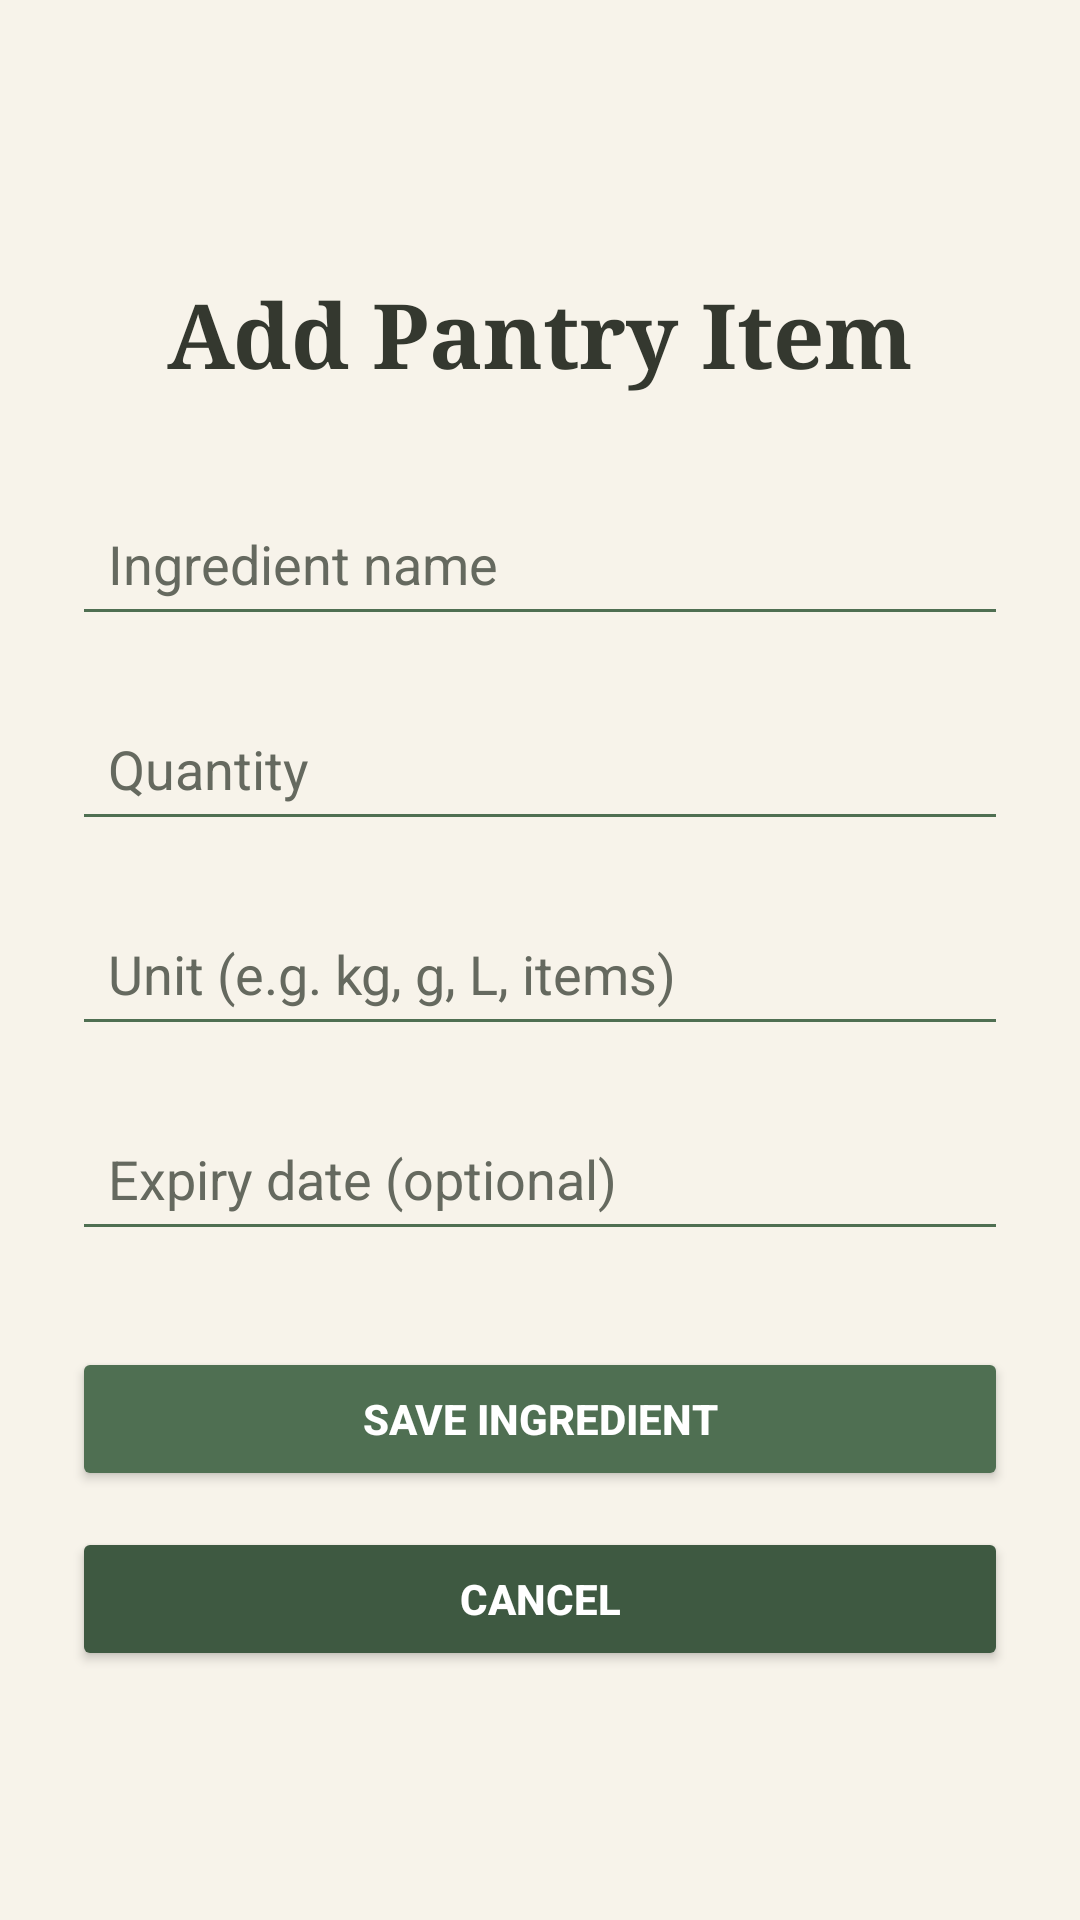

Here is an Android app screen rendered from its layout file. Give the layout XML and the strings, colors and styles it references.
<!-- AndroidManifest.xml: application theme Theme.SmartPantryManager -->
<!-- res/layout/activity_add_edit_ingredient.xml -->
<?xml version="1.0" encoding="utf-8"?>
<ScrollView
    xmlns:android="http://schemas.android.com/apk/res/android"
    android:layout_width="match_parent"
    android:layout_height="match_parent"
    android:background="@color/cream"
    android:fillViewport="true">

    <LinearLayout
        android:layout_width="match_parent"
        android:layout_height="match_parent"
        android:orientation="vertical">

        
        <View
            android:id="@+id/statusBarBackground"
            android:layout_width="match_parent"
            android:layout_height="0dp"
            android:background="@color/sage_dark" />

        
        <LinearLayout
            android:layout_width="match_parent"
            android:layout_height="0dp"
            android:layout_weight="1"
            android:orientation="vertical"
            android:gravity="center"
            android:padding="24dp"
            android:background="@color/cream">

            <TextView
                android:id="@+id/addEditTitle"
                android:layout_width="match_parent"
                android:layout_height="wrap_content"
                android:text="Add Pantry Item"
                android:textSize="30sp"
                android:textStyle="bold"
                android:fontFamily="serif"
                android:textColor="@color/brown"
                android:gravity="center"
                android:layout_marginTop="8dp"
                android:layout_marginBottom="32dp" />

            <EditText
                android:id="@+id/ingredientNameInput"
                android:layout_width="match_parent"
                android:layout_height="wrap_content"
                android:hint="Ingredient name"
                android:textColor="@color/brown"
                android:textColorHint="@color/brown_light"
                android:inputType="text"
                android:importantForAutofill="no"
                android:backgroundTint="@color/sage"
                android:padding="12dp"
                android:layout_marginBottom="20dp" />

            <EditText
                android:id="@+id/ingredientQuantityInput"
                android:layout_width="match_parent"
                android:layout_height="wrap_content"
                android:hint="Quantity"
                android:textColor="@color/brown"
                android:textColorHint="@color/brown_light"
                android:inputType="numberDecimal"
                android:importantForAutofill="no"
                android:backgroundTint="@color/sage"
                android:padding="12dp"
                android:layout_marginBottom="20dp" />

            <EditText
                android:id="@+id/ingredientUnitInput"
                android:layout_width="match_parent"
                android:layout_height="wrap_content"
                android:hint="Unit (e.g. kg, g, L, items)"
                android:textColor="@color/brown"
                android:textColorHint="@color/brown_light"
                android:inputType="text"
                android:importantForAutofill="no"
                android:backgroundTint="@color/sage"
                android:padding="12dp"
                android:layout_marginBottom="20dp" />

            <EditText
                android:id="@+id/expiryDateInput"
                android:layout_width="match_parent"
                android:layout_height="wrap_content"
                android:hint="Expiry date (optional)"
                android:textColor="@color/brown"
                android:textColorHint="@color/brown_light"
                android:focusable="false"
                android:clickable="true"
                android:backgroundTint="@color/sage"
                android:padding="12dp"
                android:layout_marginBottom="32dp" />

            <Button
                android:id="@+id/saveIngredientButton"
                android:layout_width="match_parent"
                android:layout_height="wrap_content"
                android:text="Save Ingredient"
                android:textColor="@color/white"
                android:textStyle="bold"
                android:backgroundTint="@color/sage"
                android:layout_marginBottom="12dp" />

            <Button
                android:id="@+id/cancelButton"
                android:layout_width="match_parent"
                android:layout_height="wrap_content"
                android:text="Cancel"
                android:textColor="@color/white"
                android:textStyle="bold"
                android:backgroundTint="@color/sage_dark" />

        </LinearLayout>

    </LinearLayout>

</ScrollView>
<!-- resources referenced by this layout -->
<resources>
  <color name="brown">#34382F</color>
  <color name="brown_light">#65695F</color>
  <color name="cream">#F7F3EA</color>
  <color name="sage">#4F6F52</color>
  <color name="sage_dark">#3E5941</color>
  <color name="white">#FFFFFFFF</color>
  <style name="Theme.SmartPantryManager" parent="Base.Theme.SmartPantryManager" />
  <style name="Base.Theme.SmartPantryManager" parent="Theme.Material3.DayNight.NoActionBar">
  
      </style>
</resources>
